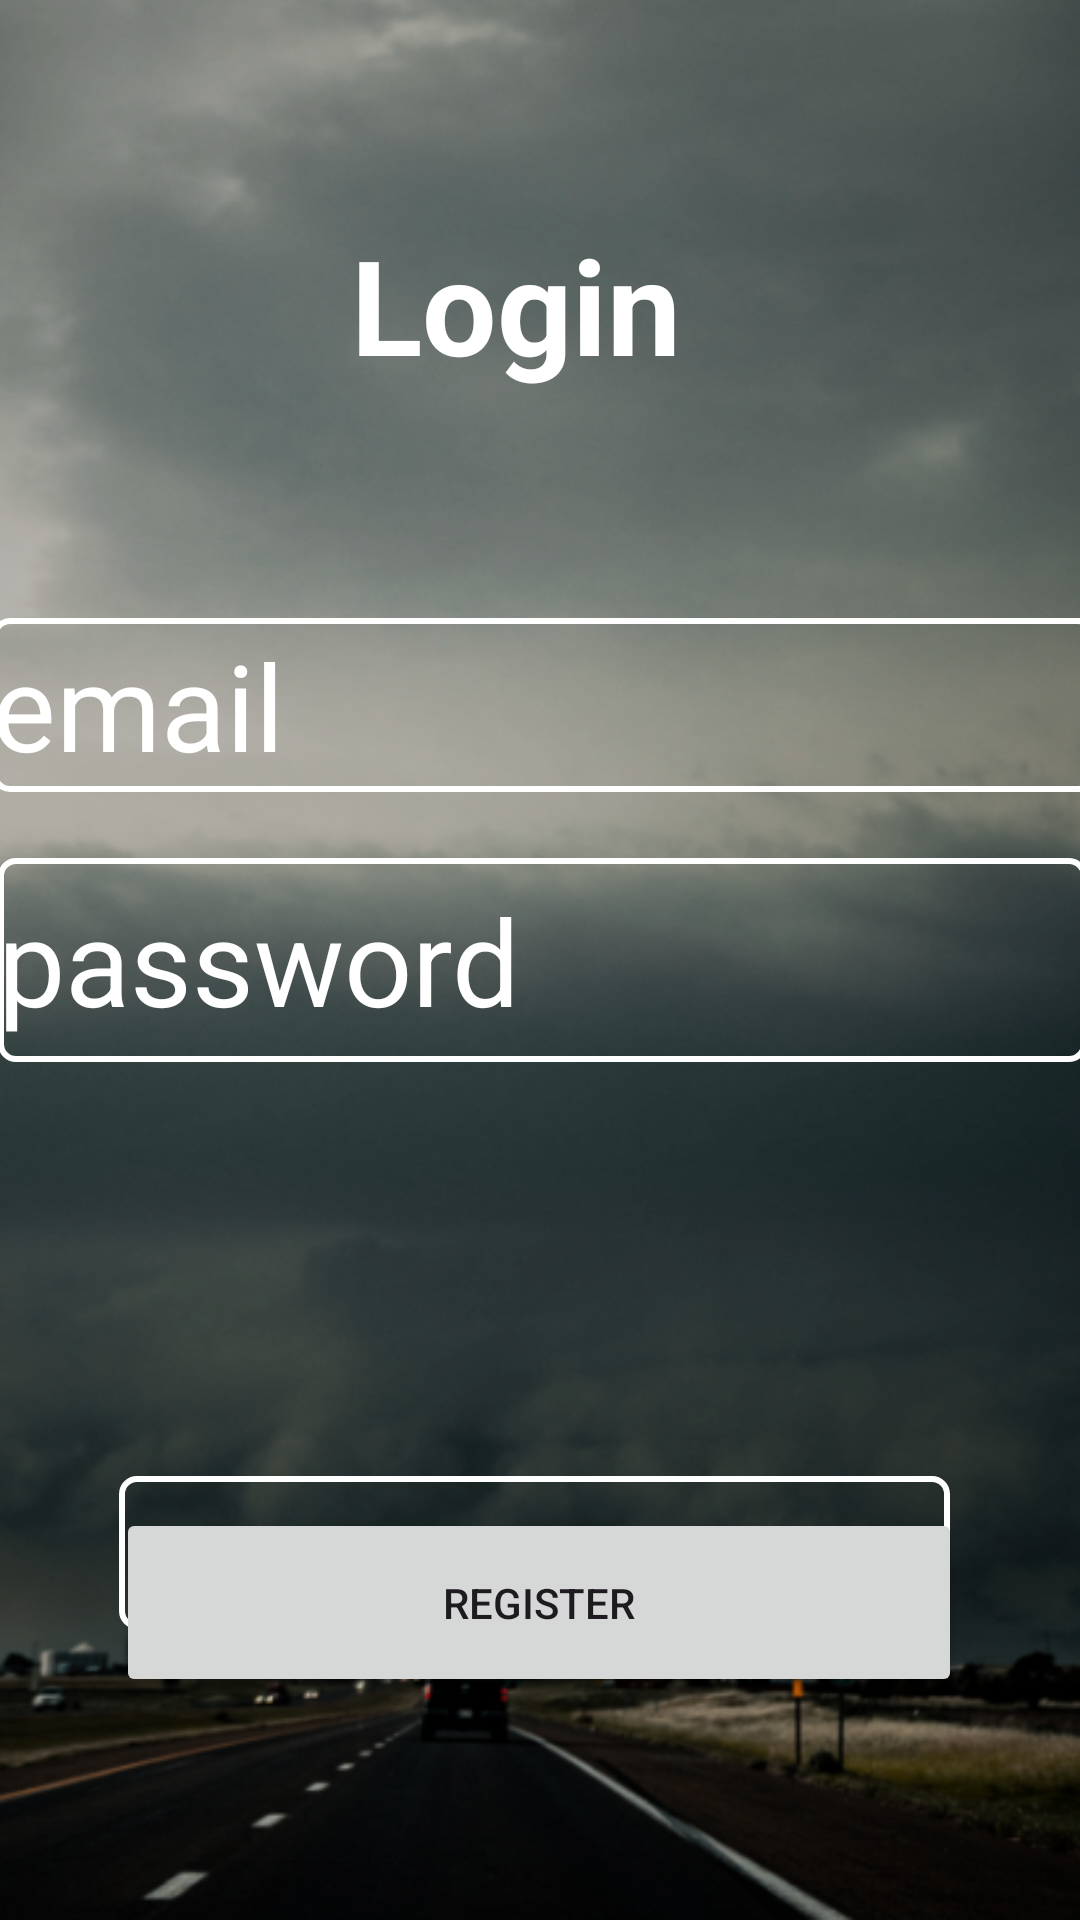

The Android layout XML behind this screen, and the referenced resources:
<!-- AndroidManifest.xml: application theme Theme.WEATHERAPP -->
<!-- res/layout/activity_login.xml -->
<?xml version="1.0" encoding="utf-8"?>
<androidx.constraintlayout.widget.ConstraintLayout xmlns:android="http://schemas.android.com/apk/res/android"
    xmlns:app="http://schemas.android.com/apk/res-auto"
    xmlns:tools="http://schemas.android.com/tools"
    android:id="@+id/main"
    android:layout_width="match_parent"
    android:layout_height="match_parent"
    tools:context=".login"
    android:background="@drawable/loginbg">
    <View

        android:layout_width="match_parent"

        android:layout_height="match_parent"

        android:background="#3F000000" />

    <ScrollView

        android:layout_width="match_parent"
        android:layout_height="match_parent"
        android:fillViewport="true">
        <androidx.constraintlayout.widget.ConstraintLayout
            android:layout_width="match_parent"
            android:layout_height="match_parent">

            <TextView

                android:id="@+id/textView"
                android:layout_width="wrap_content"
                android:layout_height="wrap_content"
                android:layout_marginTop="72dp"
                android:text="Login"
                android:textColor="@color/white"
                android:textSize="44sp"
                android:textStyle="bold"
                app:layout_constraintEnd_toEndOf="parent"
                app:layout_constraintHorizontal_bias="0.468"
                app:layout_constraintStart_toStartOf="parent"
                app:layout_constraintTop_toTopOf="parent" />

            <EditText
                android:id="@+id/registeremail"
                android:layout_width="368dp"
                android:layout_height="58dp"
                android:background="@drawable/input_bg"
                android:drawablePadding="7dp"
                android:hint="email"
                android:inputType="textEmailAddress"
                android:textColor="@color/white"
                android:textColorHint="@color/white"
                android:textSize="40sp"
                app:layout_constraintBottom_toBottomOf="parent"
                app:layout_constraintEnd_toEndOf="parent"
                app:layout_constraintHorizontal_bias="0.38"
                app:layout_constraintStart_toStartOf="parent"
                app:layout_constraintTop_toTopOf="parent"
                app:layout_constraintVertical_bias="0.354" />

            <EditText
                android:id="@+id/textView4"
                android:layout_width="363dp"
                android:layout_height="68dp"
                android:background="@drawable/input_bg"
                android:hint="password"
                android:inputType="textPassword"
                android:textColor="@color/white"
                android:textColorHint="@color/white"
                android:textSize="40sp"
                app:layout_constraintBottom_toBottomOf="parent"
                app:layout_constraintEnd_toEndOf="parent"
                app:layout_constraintHorizontal_bias="0.386"
                app:layout_constraintStart_toStartOf="parent"
                app:layout_constraintTop_toTopOf="parent" />

            <Button
                android:id="@+id/button2"
                android:layout_width="277dp"
                android:layout_height="51dp"
                android:layout_marginTop="492dp"
                android:background="@drawable/input_bg"
                android:text="login"
                android:textColor="@color/white"
                app:layout_constraintEnd_toEndOf="parent"
                app:layout_constraintHorizontal_bias="0.477"
                app:layout_constraintStart_toStartOf="parent"
                app:layout_constraintTop_toTopOf="parent" />

            <Button
                android:id="@+id/registerButton"
                android:layout_width="282dp"
                android:layout_height="63dp"
                android:text="Register"
                app:layout_constraintBottom_toBottomOf="parent"
                app:layout_constraintEnd_toEndOf="parent"
                app:layout_constraintHorizontal_bias="0.496"
                app:layout_constraintStart_toStartOf="parent"
                app:layout_constraintTop_toTopOf="parent"
                app:layout_constraintVertical_bias="0.871" />


        </androidx.constraintlayout.widget.ConstraintLayout>

    </ScrollView>
</androidx.constraintlayout.widget.ConstraintLayout>
<!-- resources referenced by this layout -->
<resources>
  <!-- drawable input_bg (drawable) -->
  <?xml version="1.0" encoding="utf-8"?>
  <selector xmlns:android="http://schemas.android.com/apk/res/android">
  
  <item>
      <shape>
          <corners android:radius="5dp"/>
          <stroke android:color="@color/white" android:width="2dp"/>
  
      </shape>
  </item>
  
  </selector>
  <!-- drawable loginbg: png bitmap (drawable, 338395 bytes) -->
  <style name="Theme.WEATHERAPP" parent="Base.Theme.WEATHERAPP" />
  <style name="Base.Theme.WEATHERAPP" parent="Theme.Material3.DayNight.NoActionBar">
          
          
      </style>
  <!-- not gathered from this repository: default colours our renderer supplied (Android Studio template values) -->
  <color name="white">#FFFFFFFF</color>
</resources>
